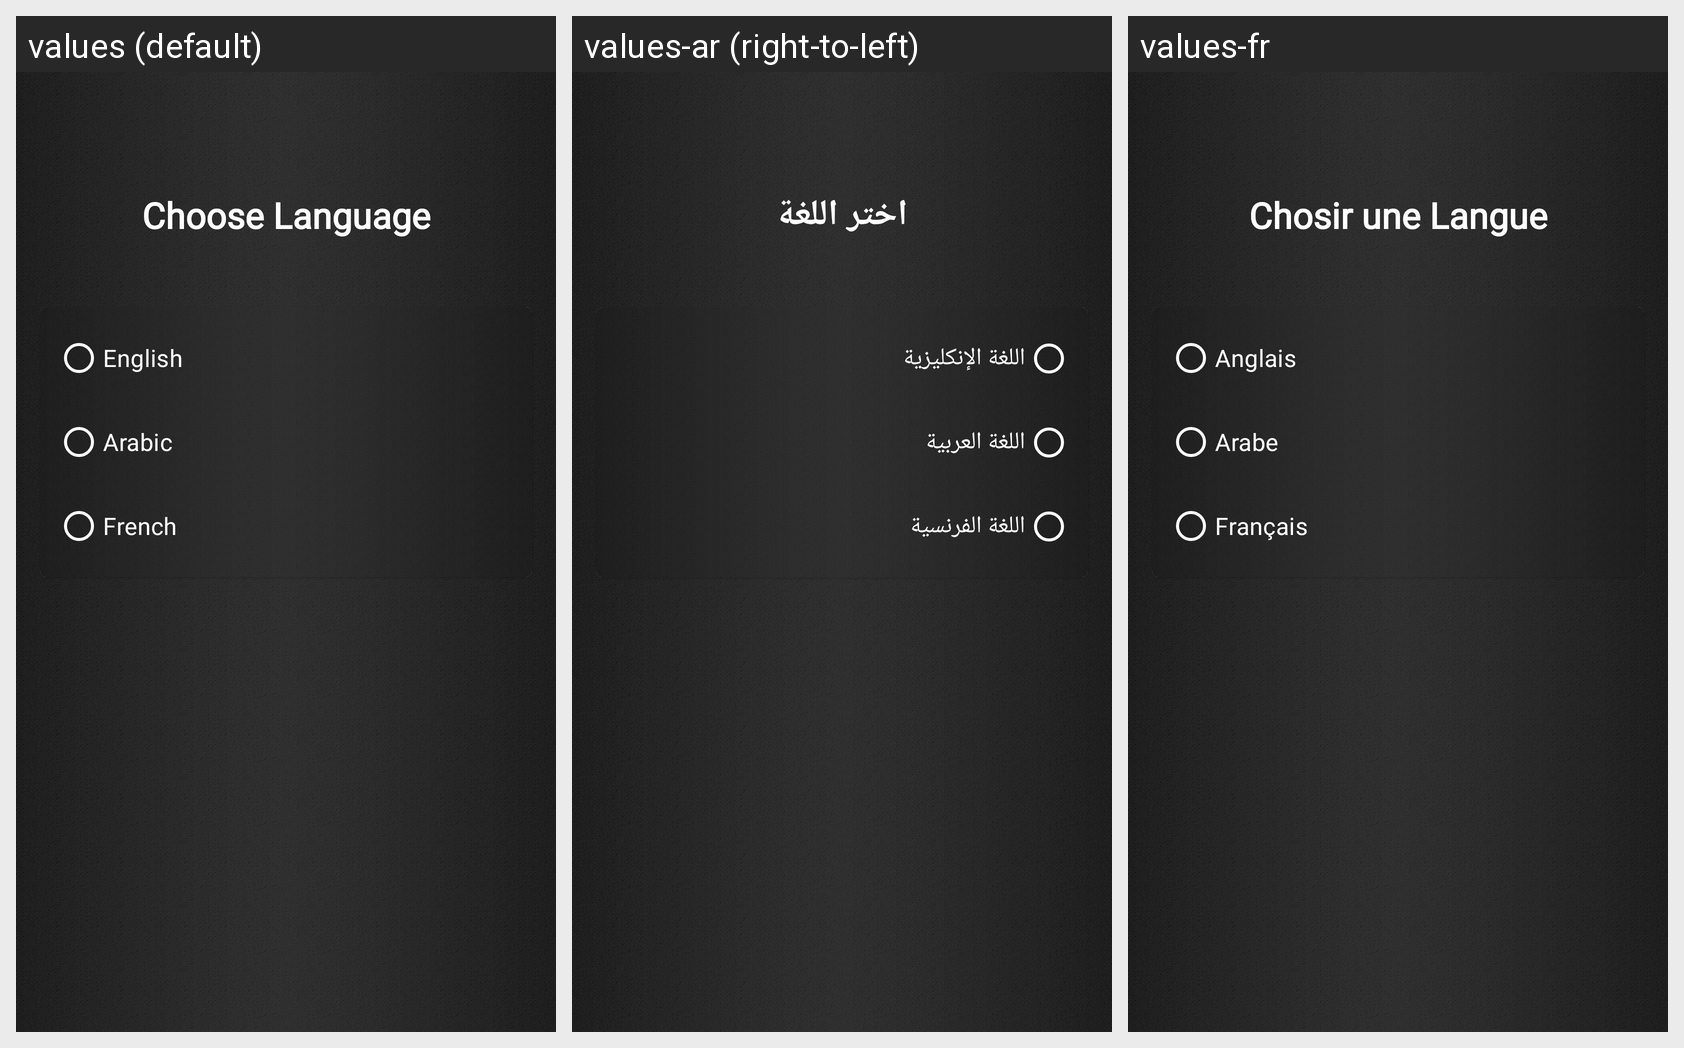

The same Android screen rendered under several of its app's locales, left to right. List the strings drawn on it with the default value and each locale's translation.
Android screen res/layout/fragment_language_change.xml rendered under 3 locales, left to right: values (default), values-ar (right-to-left), values-fr. Device: Nexus 5 (rendered at 1080×1920; each locale shown at half size, 540×960, under a caption strip naming it); theme Theme.MyApplication.
Strings drawn on this screen, with the default value and each locale's value (text and hints the layout hard-codes, and strings that could not be matched under every locale, appear in the picture but are not listed):

choose_language
  values: Choose Language
  values-ar: اختر اللغة
  values-fr: Chosir une Langue

english
  values: English
  values-ar: اللغة الإنكليزية
  values-fr: Anglais

arabic
  values: Arabic
  values-ar: اللغة العربية
  values-fr: Arabe

French
  values: French
  values-ar: اللغة الفرنسية
  values-fr: Français
